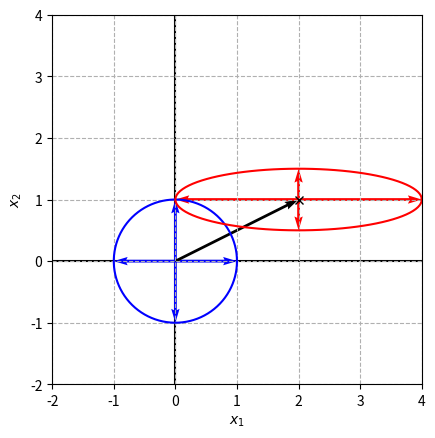
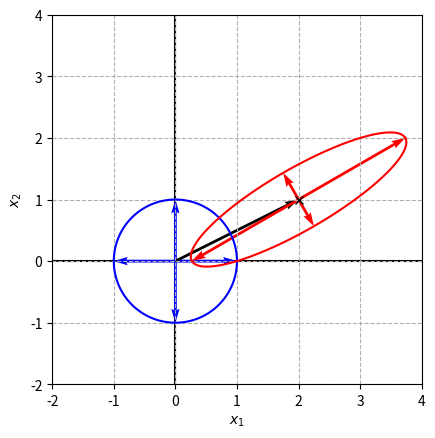
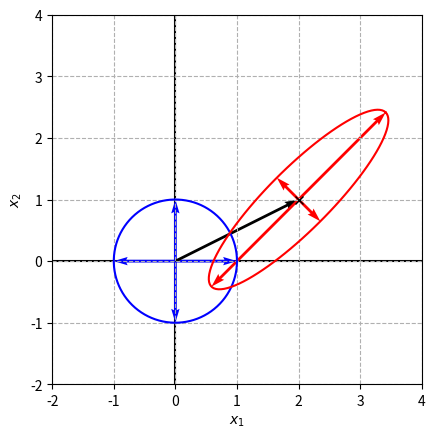
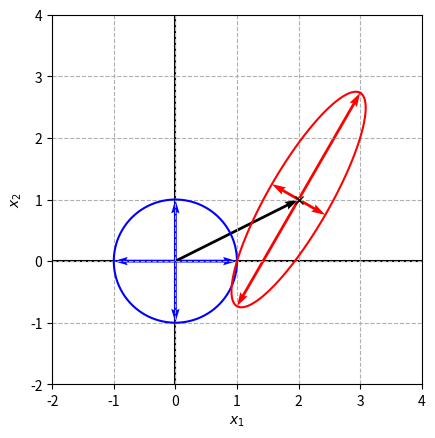
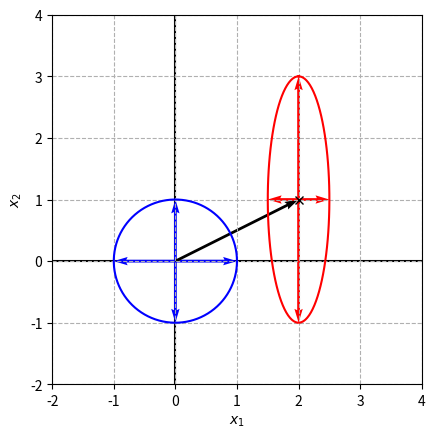
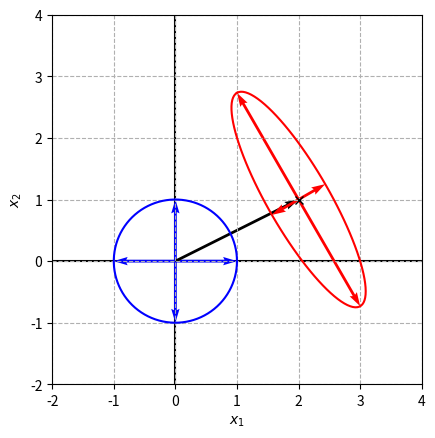
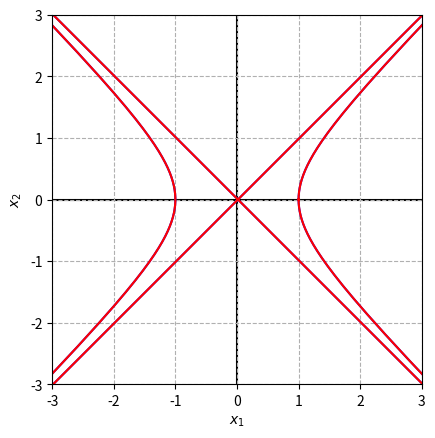
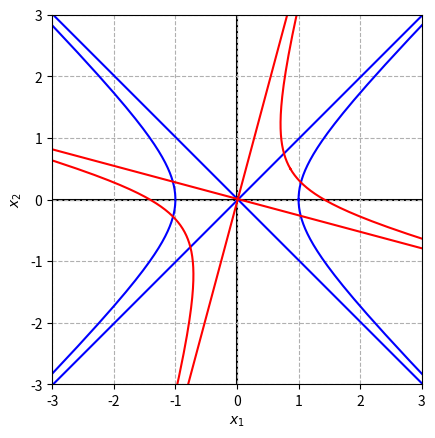
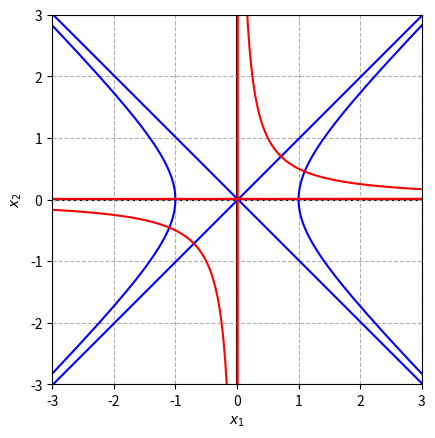
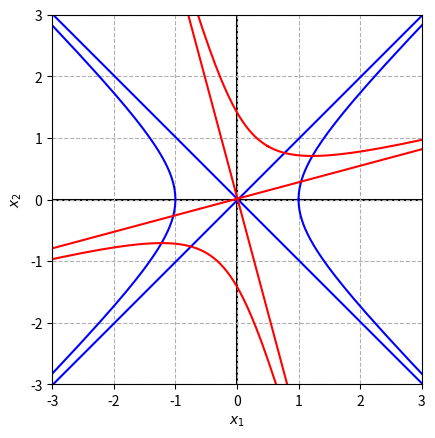
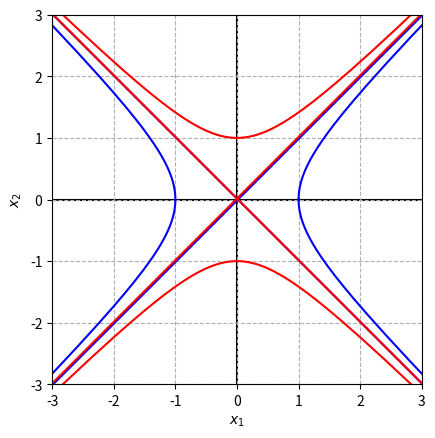
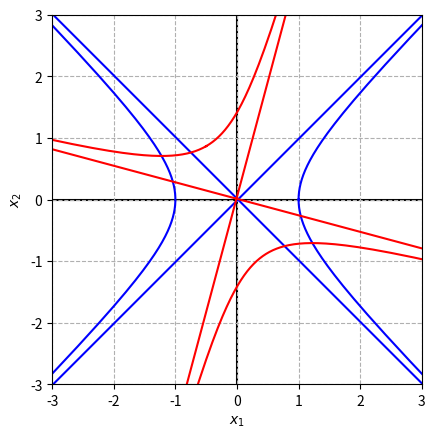
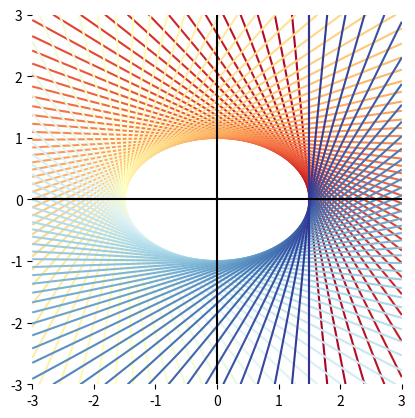

These figures' Python source, in order:



#%% Bk4_Ch20_01.py

import numpy as np
import matplotlib.pyplot as plt


alphas = np.linspace(0, 2*np.pi, 100)
# unit circle
r = np.sqrt(1.0)
z1 = r*np.cos(alphas)
z2 = r*np.sin(alphas)
Z = np.array([z1, z2]).T # data of unit circle
# scale
S = np.array([[2, 0],
              [0, 0.5]])
thetas = np.array([0, 30, 45, 60, 90, 120])
for theta in thetas:
    # rotate
    print('==== Rotate ====')
    print(theta)
    theta = theta/180*np.pi
    R = np.array([[np.cos(theta), -np.sin(theta)],
                  [np.sin(theta),  np.cos(theta)]])
    # translate
    c = np.array([2, 1])
    X = Z@S@R.T + c;

    Q = R@np.linalg.inv(S)@np.linalg.inv(S)@R.T
    # print('==== Q ====')
    # print(Q)
    LAMBDA, V = np.linalg.eig(Q)
    # print('==== LAMBDA ====')
    # print(LAMBDA)
    # print('==== V ====')
    # print(V)

    x1 = X[:,0]
    x2 = X[:,1]

    fig, ax = plt.subplots(1)
    ax.plot(z1, z2, 'b') # plot the unit circle
    ax.plot(x1, x2, 'r') # plot the transformed shape
    ax.plot(c[0],c[1],'xk') # plot the center

    ax.quiver(0, 0, 1, 0, color = 'b', angles='xy', scale_units='xy', scale=1)
    ax.quiver(0, 0, 0, 1, color = 'b', angles='xy', scale_units='xy', scale=1)
    ax.quiver(0, 0, -1, 0, color = 'b', angles='xy', scale_units='xy', scale=1)
    ax.quiver(0, 0, 0, -1, color = 'b', angles='xy', scale_units='xy', scale=1)

    ax.quiver(0, 0, c[0], c[1],color = 'k', angles='xy', scale_units='xy', scale=1)

    ax.quiver(c[0],c[1], V[0,0]/np.sqrt(LAMBDA[0]), V[1,0]/np.sqrt(LAMBDA[0]), color = 'r', angles='xy', scale_units='xy', scale=1)
    ax.quiver(c[0],c[1], V[0,1]/np.sqrt(LAMBDA[1]), V[1,1]/np.sqrt(LAMBDA[1]), color = 'r', angles='xy', scale_units='xy', scale=1)
    ax.quiver(c[0], c[1], -V[0,0]/np.sqrt(LAMBDA[0]), -V[1,0]/np.sqrt(LAMBDA[0]), color = 'r', angles='xy', scale_units='xy', scale=1)
    ax.quiver(c[0], c[1], -V[0,1]/np.sqrt(LAMBDA[1]), -V[1,1]/np.sqrt(LAMBDA[1]), color = 'r', angles='xy', scale_units='xy', scale=1)

    plt.axvline(x=0, color= 'k', zorder=0)
    plt.axhline(y=0, color= 'k', zorder=0)

    ax.set_aspect(1)
    plt.xlim(-2,4)
    plt.ylim(-2,4)
    plt.grid(linestyle='--')
    plt.xlabel(r'$x_1$')
    plt.ylabel(r'$x_2$')
    plt.show()

#%% Bk4_Ch20_02.py
import numpy as np
import matplotlib.pyplot as plt

alphas = np.linspace(0, 2*np.pi, 100)

# unit circle
r = np.sqrt(1.0)

z1 = r*1/np.cos(alphas)  # 参数方程
z2 = r*np.tan(alphas)

Z = np.array([z1, z2]).T # data of unit circle

# scale
S = np.array([[1, 0],
              [0, 1]])
thetas = np.array([0, 30, 45, 60, 90, 120])
for theta in thetas:
    # rotate
    # print('==== Rotate ====')
    # print(theta)
    theta = theta/180*np.pi
    R = np.array([[np.cos(theta), -np.sin(theta)],
                  [np.sin(theta),  np.cos(theta)]])
    X = Z@S@R.T
    x1 = X[:,0]
    x2 = X[:,1]
    fig, ax = plt.subplots(1)
    ax.plot(z1, z2, 'b') # plot the unit circle
    ax.plot(x1, x2, 'r') # plot the transformed shape

    plt.axvline(x=0, color= 'k', zorder=0)
    plt.axhline(y=0, color= 'k', zorder=0)
    ax.set_aspect(1)
    plt.xlim(-3,3)
    plt.ylim(-3,3)
    plt.grid(linestyle='--')

    plt.xlabel(r'$x_1$')
    plt.ylabel(r'$x_2$')
    plt.show()

#%% Bk4_Ch20_03.py
import numpy as np
import matplotlib.pyplot as plt

a = 1.5
b = 1

x1 = np.linspace(-3,3,200)
x2 = np.linspace(-3,3,200)
xx1,xx2 = np.meshgrid(x1,x2)

fig, ax = plt.subplots()
theta_array = np.linspace(0, 2*np.pi, 100)
plt.plot(a*np.cos(b*np.sin(theta)), b*np.sin(b*np.sin(theta)), color = 'k')
colors = plt.cm.RdYlBu(np.linspace(0,1,len(theta_array)))
for i in range(len(theta_array)):
    theta = theta_array[i]
    p1 = a*np.cos(theta)
    p2 = b*np.sin(theta)
    tangent = p1*xx1/a**2 + p2*xx2/b**2 - p1**2/a**2 - p2**2/b**2
    colors_i = colors[int(i),:]
    ax.contour(xx1, xx2, tangent, levels = [0], colors = [colors_i])

plt.axis('scaled')
ax.set_xlim(-3,3)
ax.set_ylim(-3,3)
ax.spines['top'].set_visible(False)
ax.spines['right'].set_visible(False)
ax.spines['bottom'].set_visible(False)
ax.spines['left'].set_visible(False)
ax.axvline(x=0,color = 'k')
ax.axhline(y=0,color = 'k')
plt.show()

































































































































































































































































































